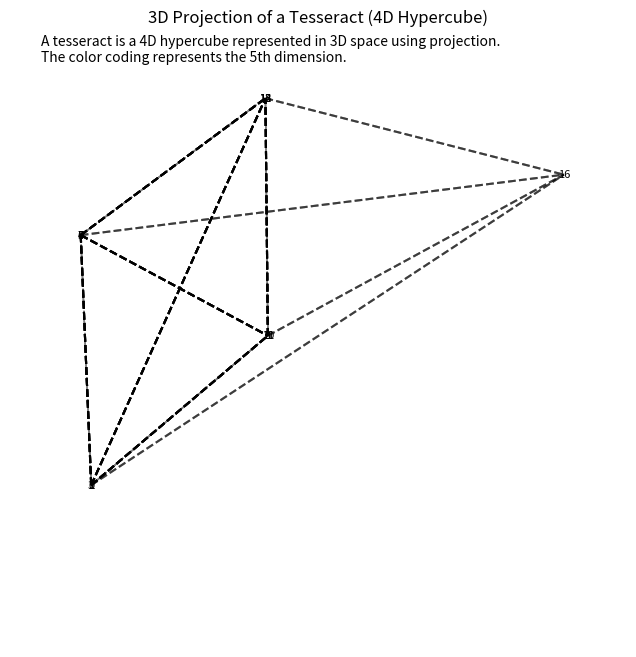

This figure's Python source:
import numpy as np
import matplotlib.pyplot as plt
from mpl_toolkits.mplot3d import Axes3D

# Define tesseract vertices
vertices = np.array([
    [-1, -1, -1, -1, -1],
    [-1, -1, -1, -1, 1],
    [-1, -1, -1, 1, -1],
    [-1, -1, -1, 1, 1],
    [-1, -1, 1, -1, -1],
    [-1, -1, 1, -1, 1],
    [-1, -1, 1, 1, -1],
    [-1, -1, 1, 1, 1],
    [-1, 1, -1, -1, -1],
    [-1, 1, -1, -1, 1],
    [-1, 1, -1, 1, -1],
    [-1, 1, -1, 1, 1],
    [-1, 1, 1, -1, -1],
    [-1, 1, 1, -1, 1],
    [-1, 1, 1, 1, -1],
    [-1, 1, 1, 1, 1],
    [1, 1, 1, 1, 1]  # Second dimension vertex
])


# Define edges of the tesseract
edges = [(0, 1), (0, 2), (0, 4), (1, 3), (1, 5), (2, 3), (2, 6), (3, 7),
         (4, 5), (4, 6), (5, 7), (6, 7), (8, 9), (8, 10), (8, 12), (9, 11),
         (9, 13), (10, 11), (10, 14), (11, 15), (12, 13), (12, 14), (13, 15),
         (14, 15), (0, 8), (1, 9), (2, 10), (3, 11), (4, 12), (5, 13), (6, 14),
         (7, 15)]

# Create a figure and axis
fig = plt.figure(figsize=(8, 8))
ax = fig.add_subplot(111, projection='3d')
ax.set_aspect('auto')
ax.axis('off')

# Project vertices onto 3D space (select the first three components)
projected_vertices = vertices[:, :3]

# Plot the tesseract edges
for edge in edges:
    ax.plot3D(*zip(projected_vertices[edge[0]], projected_vertices[edge[1]]), color='gray', linestyle='dashed', linewidth=1)

# Plot projected vertices with labels
for i, vertex in enumerate(projected_vertices):
    ax.text(*vertex, s=str(i), fontsize=8, ha='center', va='center')

# Create illusion lines connecting projected vertices
for i in range(len(projected_vertices)):
    for j in range(i+1, len(projected_vertices)):
        ax.plot([projected_vertices[i, 0], projected_vertices[j, 0]],
                [projected_vertices[i, 1], projected_vertices[j, 1]],
                [projected_vertices[i, 2], projected_vertices[j, 2]], 'k--', alpha=0.3)

# Add a title and description
ax.set_title('3D Projection of a Tesseract (4D Hypercube)')
ax.text2D(0.05, 0.95, 'A tesseract is a 4D hypercube represented in 3D space using projection.\n'
                      'The color coding represents the 5th dimension.', transform=ax.transAxes, fontsize=10)

# Display the plot
plt.show()
